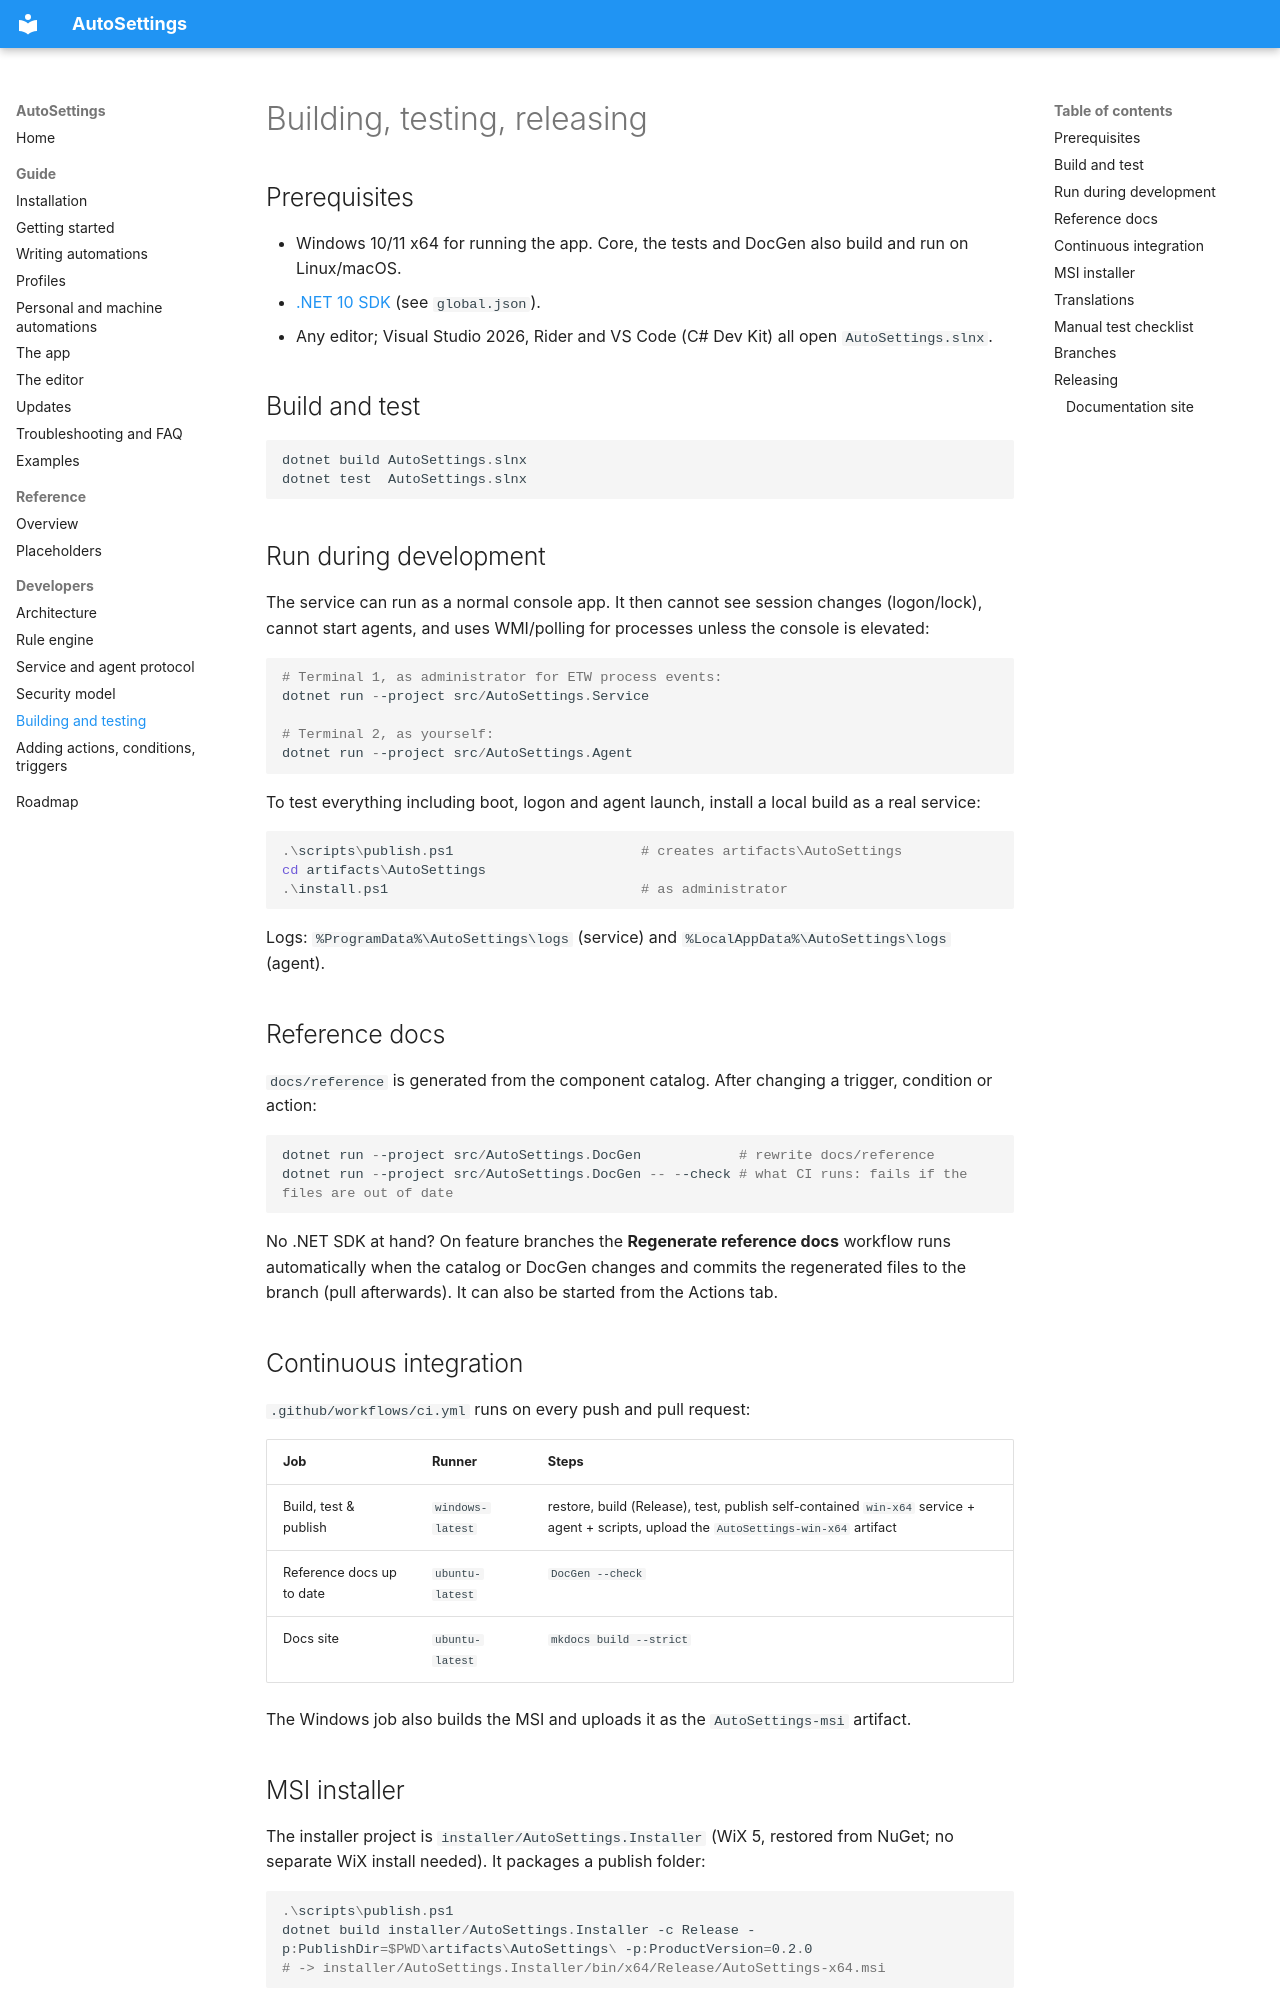

repository: Samet1771/AutoSettings · page: dev/building/index.html · generator: mkdocs

# Building, testing, releasing

## Prerequisites

- Windows 10/11 x64 for running the app. Core, the tests and DocGen also build and run on Linux/macOS.
- [.NET 10 SDK](https://dotnet.microsoft.com/download) (see `global.json`).
- Any editor; Visual Studio 2026, Rider and VS Code (C# Dev Kit) all open `AutoSettings.slnx`.

## Build and test

```powershell
dotnet build AutoSettings.slnx
dotnet test  AutoSettings.slnx
```

## Run during development

The service can run as a normal console app. It then cannot see session changes (logon/lock), cannot start agents,
and uses WMI/polling for processes unless the console is elevated:

```powershell
# Terminal 1, as administrator for ETW process events:
dotnet run --project src/AutoSettings.Service

# Terminal 2, as yourself:
dotnet run --project src/AutoSettings.Agent
```

To test everything including boot, logon and agent launch, install a local build as a real service:

```powershell
.\scripts\publish.ps1                       # creates artifacts\AutoSettings
cd artifacts\AutoSettings
.\install.ps1                               # as administrator
```

Logs: `%ProgramData%\AutoSettings\logs` (service) and `%LocalAppData%\AutoSettings\logs` (agent).

## Reference docs

`docs/reference` is generated from the component catalog. After changing a trigger, condition or action:

```powershell
dotnet run --project src/AutoSettings.DocGen            # rewrite docs/reference
dotnet run --project src/AutoSettings.DocGen -- --check # what CI runs: fails if the files are out of date
```

No .NET SDK at hand? On feature branches the **Regenerate reference docs** workflow runs automatically when the
catalog or DocGen changes and commits the regenerated files to the branch (pull afterwards). It can also be started
from the Actions tab.

## Continuous integration

`.github/workflows/ci.yml` runs on every push and pull request:

| Job | Runner | Steps |
|---|---|---|
| Build, test & publish | `windows-latest` | restore, build (Release), test, publish self-contained `win-x64` service + agent + scripts, upload the `AutoSettings-win-x64` artifact |
| Reference docs up to date | `ubuntu-latest` | `DocGen --check` |
| Docs site | `ubuntu-latest` | `mkdocs build --strict` |

The Windows job also builds the MSI and uploads it as the `AutoSettings-msi` artifact.

## MSI installer

The installer project is `installer/AutoSettings.Installer` (WiX 5, restored from NuGet; no separate WiX install
needed). It packages a publish folder:

```powershell
.\scripts\publish.ps1
dotnet build installer/AutoSettings.Installer -c Release -p:PublishDir=$PWD\artifacts\AutoSettings\ -p:ProductVersion=0.2.0
# -> installer/AutoSettings.Installer/bin/x64/Release/AutoSettings-x64.msi
```

The MSI installs to `C:\Program Files\AutoSettings`, registers the service (automatic start, restarts on failure),
adds a Start menu shortcut and upgrades older versions in place (fixed `UpgradeCode`). Uninstall stops the service
and closes the agents; automation files in `%ProgramData%` and `%AppData%` stay.

## Translations

The UI texts live in `tools/strings.py` (English and Turkish side by side). Edit that file and run
`python3 tools/strings.py` to regenerate the `.resx` files in `src/AutoSettings.Agent/Resources`.
`LocalizationTests` checks that both languages have the same keys and that every component has a Turkish title.
